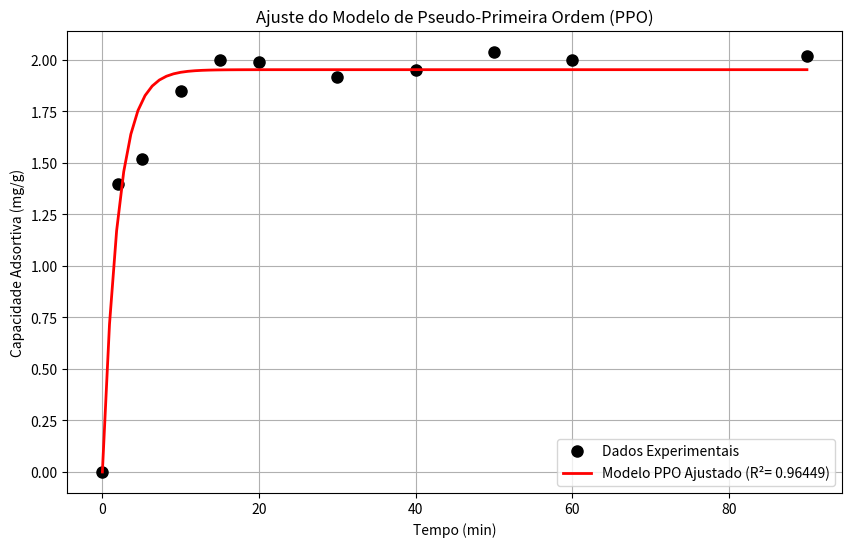

The matplotlib source for this figure:
import numpy as np
import matplotlib.pyplot as plt
from scipy.optimize import curve_fit

# --- Dados Experimentais ---
t_experimental = np.array([0, 2, 5, 10, 15, 20, 30, 40, 50, 60, 90])
q_experimental = np.array([0, 1.3990, 1.5189, 1.8487, 1.9986, 1.9886, 1.9187, 1.9487, 2.0386, 1.9986, 2.0186])

# --- Definição da Função do Modelo (PPO)---
def ppo_model(t, qe, k1):
    """
    Define a equação integrada do modelo de Pseudo-Primeira Ordem (PPO).
    """
    # qt = qe(1 - exp(-k1*t))
    # Usamos np.exp() para que funcione com arrays do numpy
    return qe * (1 - np.exp(-k1 * t))

# --- Otimização (Ajuste de Curva) ---
# Chutes iniciais para [qe, k1]
initial_guesses = [2.0, 0.5]

# 'curve_fit' encontra os melhores parâmetros (popt) e a matriz de covariância (pcov)
popt, pcov = curve_fit(
    ppo_model,        # A função do modelo que queremos ajustar
    t_experimental,   # Nossos dados 'x' (tempo)
    q_experimental,   # Nossos dados 'y' (capacidade adsortiva)
    p0=initial_guesses 
)

# Extrai os parâmetros otimizados
qe_fit, k1_fit = popt

# Extrai os erros dos parâmetros (o '±' valor)
# São a raiz quadrada da diagonal da matriz de covariância
perr = np.sqrt(np.diag(pcov))
qe_err, k1_err = perr

print("Otimização concluída.")

# --- 4. Cálculo das Estatísticas de Ajuste ---

print("\n--- Relatório de Ajuste do Modelo ---")

# Parâmetros básicos
N = len(q_experimental) # Número de pontos de dados
P = len(popt)           # Número de parâmetros (2: qe, k1)
DoF = N - P             # Graus de liberdade

# Calcula os valores simulados usando os parâmetros ajustados
q_simulado = ppo_model(t_experimental, qe_fit, k1_fit)

# Resíduos (erros)
residuos = q_simulado - q_experimental
# Soma dos Quadrados dos Resíduos (Erro)
SS_res = np.sum(residuos**2)
# Soma Total dos Quadrados
SS_tot = np.sum((q_experimental - np.mean(q_experimental))**2)

# R-Square (Coeficiente de Determinação, COD)
r_square = 1 - (SS_res / SS_tot)

# Imprime o relatório formatado
print(f"Model:                PPO (Pseudo-Primeira Ordem)")
print(f"Equation:             qe*(1-exp(-k1*t))")

print("--- Parâmetros Otimizados ---")
#  para formato
print(f"qe:                   {qe_fit: .5f} ± {qe_err: .5f}")
print(f"k1:                   {k1_fit: .5f} ± {k1_err: .5f}")
print(f"R²:                   {r_square: .5f}")
print("---------------------------------------")


# --- 5. Visualização do Resultado (A curva) ---
t_plot = np.linspace(0, 90, 100)
q_plot = ppo_model(t_plot, qe_fit, k1_fit)

plt.figure(figsize=(10, 6))
# Dados Experimentais 
plt.plot(t_experimental, q_experimental, 'o', label='Dados Experimentais', markersize=8, color='black')
# Curva Ajustada 
plt.plot(t_plot, q_plot, '-', label=f'Modelo PPO Ajustado (R²={r_square: .5f})', color='red', linewidth=2)

plt.title('Ajuste do Modelo de Pseudo-Primeira Ordem (PPO)')
plt.xlabel('Tempo (min)')
plt.ylabel('Capacidade Adsortiva (mg/g)')
plt.legend()
plt.grid(True)
plt.show()
